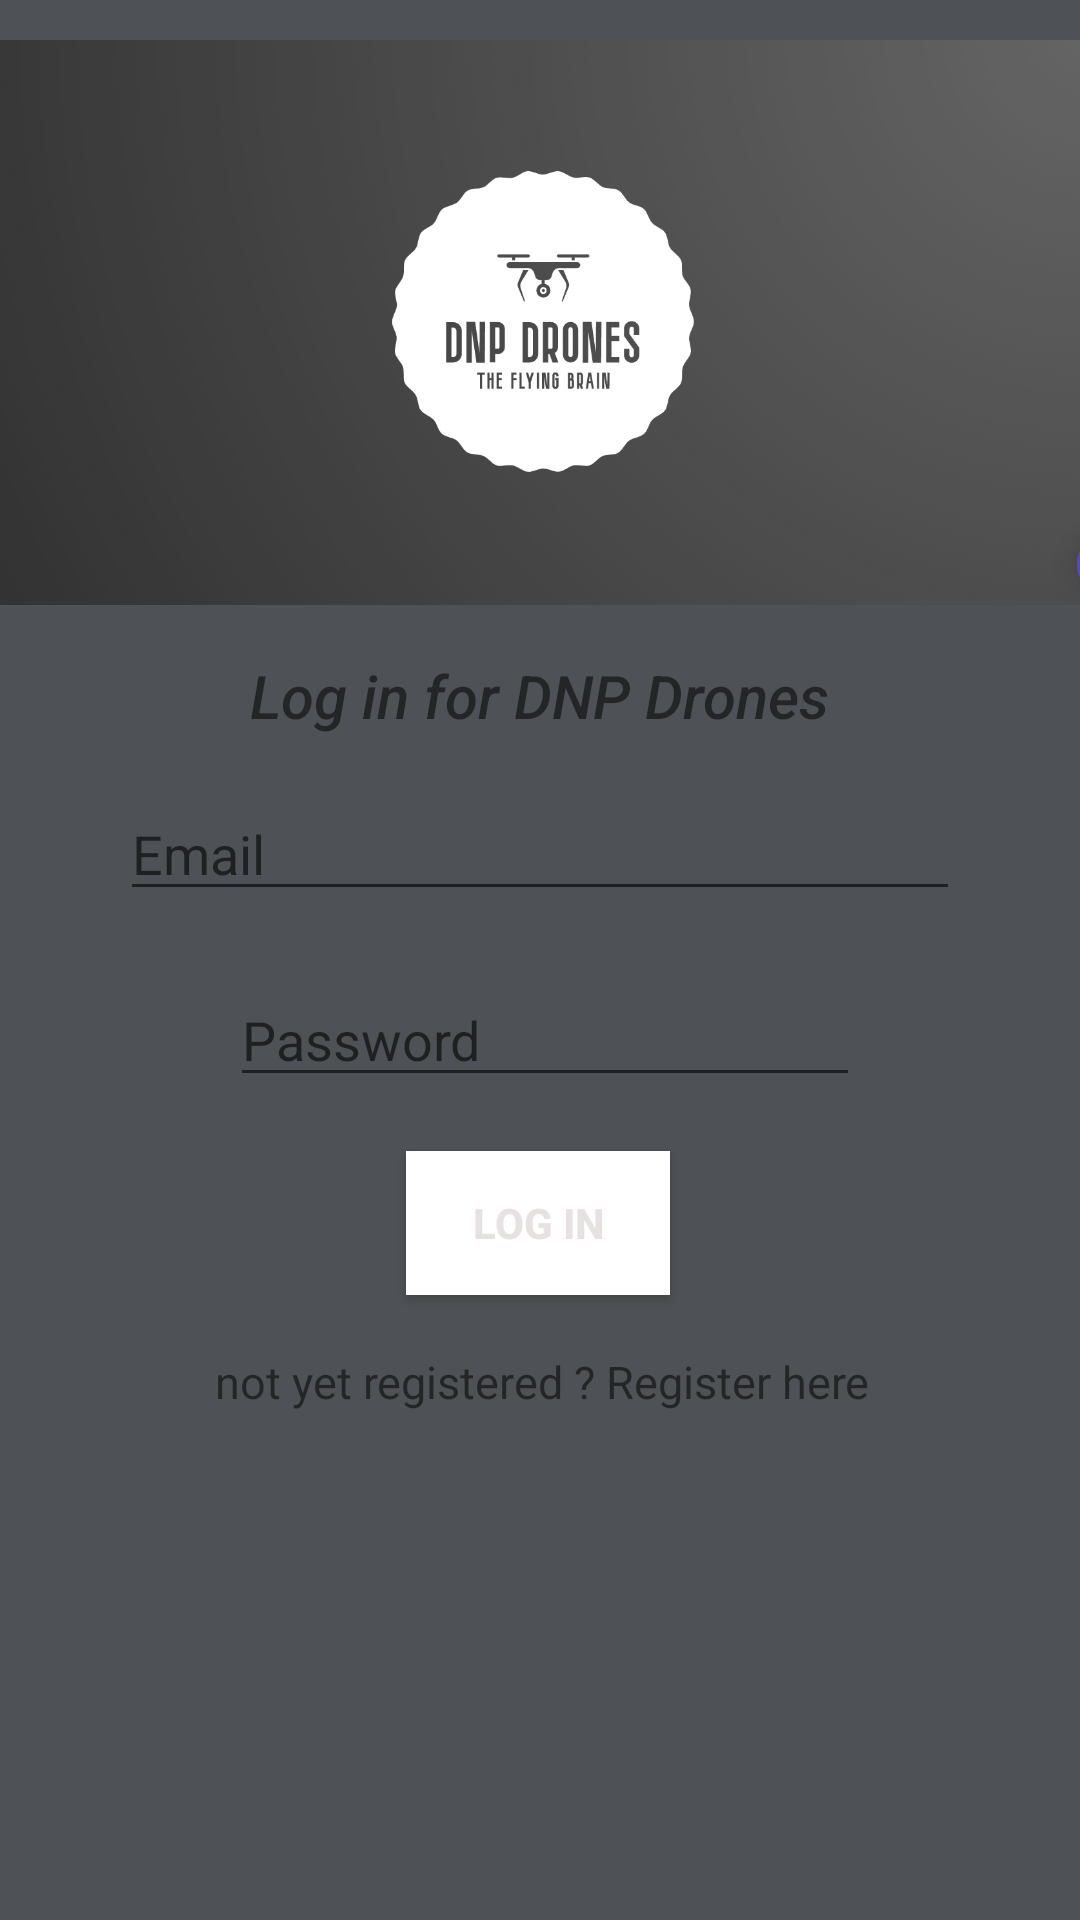

Reconstruct the res/layout file that produces this screen, plus the resources it refers to.
<!-- AndroidManifest.xml: application theme Theme.DNP -->
<!-- res/layout/activity_login.xml -->
<?xml version="1.0" encoding="utf-8"?>
<androidx.constraintlayout.widget.ConstraintLayout xmlns:android="http://schemas.android.com/apk/res/android"
    xmlns:app="http://schemas.android.com/apk/res-auto"
    xmlns:tools="http://schemas.android.com/tools"
    android:layout_width="match_parent"
    android:layout_height="match_parent"
    tools:context=".login_activity"
    android:background="#4E5155">
    <ImageView
        android:id="@+id/imageView_logIn"
        android:layout_width="match_parent"
        android:layout_height="215dp"
        app:layout_constraintEnd_toEndOf="parent"
        app:layout_constraintStart_toStartOf="parent"
        app:layout_constraintTop_toTopOf="parent"
        app:srcCompat="@drawable/bac" />


    <TextView
        android:id="@+id/textView_logIn"
        android:layout_width="wrap_content"
        android:layout_height="wrap_content"
        android:fontFamily="sans-serif-medium"
        android:text="Log in for DNP Drones"
        android:textSize="20dp"
        android:textStyle="italic"
        app:layout_constraintBottom_toBottomOf="parent"
        app:layout_constraintEnd_toEndOf="parent"
        app:layout_constraintStart_toStartOf="parent"
        app:layout_constraintTop_toTopOf="@+id/imageView_logIn"
        app:layout_constraintVertical_bias="0.356" />

    <EditText
        android:id="@+id/editTextTextEmailAddress_logIn"
        android:layout_width="match_parent"
        android:layout_height="wrap_content"
        android:layout_marginLeft="40dp"
        android:layout_marginRight="40dp"
        android:ems="10"
        android:hint="Email"
        android:textSize="18dp"
        app:layout_constraintBottom_toBottomOf="parent"
        app:layout_constraintEnd_toEndOf="parent"
        app:layout_constraintStart_toStartOf="parent"
        app:layout_constraintTop_toTopOf="parent"
        app:layout_constraintVertical_bias="0.438" />

    <EditText
        android:id="@+id/editTextTextPassword_logIn"
        android:layout_width="wrap_content"
        android:layout_height="wrap_content"
        android:ems="10"
        android:hint="Password"
        android:inputType="textPassword"
        android:textSize="18dp"
        app:layout_constraintBottom_toBottomOf="parent"
        app:layout_constraintEnd_toEndOf="parent"
        app:layout_constraintHorizontal_bias="0.512"
        app:layout_constraintStart_toStartOf="parent"
        app:layout_constraintTop_toTopOf="parent"
        app:layout_constraintVertical_bias="0.542" />

    <Button
        android:id="@+id/button_logIn"
        android:layout_width="wrap_content"
        android:layout_height="wrap_content"
        android:background="@color/white"

        android:text="log in"
        android:textColor="#E6E2E2"
        android:textStyle="bold"
        app:layout_constraintBottom_toBottomOf="parent"
        app:layout_constraintEnd_toEndOf="parent"
        app:layout_constraintHorizontal_bias="0.498"

        app:layout_constraintStart_toStartOf="parent"
        app:layout_constraintTop_toTopOf="parent"
        app:layout_constraintVertical_bias="0.648" />

    <TextView
        android:id="@+id/textView_reg_from_logIn"
        android:layout_width="wrap_content"
        android:layout_height="wrap_content"
        android:text="not yet registered ? Register here"
        android:textSize="15dp"
        app:layout_constraintBottom_toBottomOf="parent"
        app:layout_constraintEnd_toEndOf="parent"
        app:layout_constraintHorizontal_bias="0.505"
        app:layout_constraintStart_toStartOf="parent"
        app:layout_constraintTop_toTopOf="parent"
        app:layout_constraintVertical_bias="0.727" />

    <ProgressBar
        android:id="@+id/progressBar_logIn"
        style="?android:attr/progressBarStyle"
        android:layout_width="wrap_content"
        android:layout_height="wrap_content"
        android:visibility="invisible"
        app:layout_constraintBottom_toBottomOf="parent"
        app:layout_constraintEnd_toEndOf="parent"
        app:layout_constraintHorizontal_bias="0.498"
        app:layout_constraintStart_toStartOf="parent"
        app:layout_constraintTop_toTopOf="@+id/imageView_logIn"
        app:layout_constraintVertical_bias="0.844" />


</androidx.constraintlayout.widget.ConstraintLayout>
<!-- resources referenced by this layout -->
<resources>
  <color name="white">#FFFFFFFF</color>
  <!-- drawable bac: png bitmap (drawable, 138181 bytes) -->
  <style name="Theme.DNP" parent="Theme.MaterialComponents.DayNight.NoActionBar">
          
          <item name="colorPrimary">@color/purple_500</item>
          <item name="colorPrimaryVariant">@color/purple_700</item>
          <item name="colorOnPrimary">@color/white</item>
          
          <item name="colorSecondary">@color/teal_200</item>
          <item name="colorSecondaryVariant">@color/teal_700</item>
          <item name="colorOnSecondary">@color/black</item>
          
          <item name="android:statusBarColor" tools:targetApi="l">?attr/colorPrimaryVariant</item>
          
  
      </style>
  <color name="purple_500">#584F61</color>
  <color name="purple_700">#18181A</color>
  <color name="teal_200">#FF03DAC5</color>
  <color name="teal_700">#FF018786</color>
  <color name="black">#FF000000</color>
</resources>
